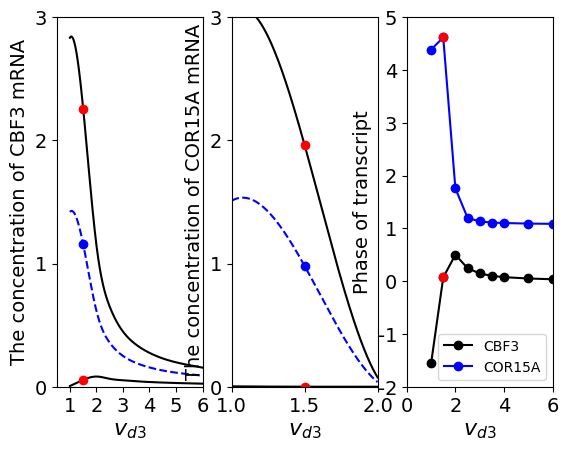

Write the Python code that produced this figure.
# -*- coding: utf-8 -*-
"""
Created on Tue Apr 18 14:30:14 2023

@author: huangting
"""

import matplotlib.pyplot as plt
from matplotlib.pyplot import MultipleLocator
import numpy as np
from scipy.interpolate import make_interp_spline
# import seaborn as sns
# sns.set(style='darkgrid')
x1=np.array([1,1.5,2,2.5,3,3.5,4,5,6])

y1=np.array([0.44,2.07,2.5,2.245,2.145,2.1,2.075,2.05,2.035])
y2=np.array([6.385,6.615,3.755,3.2,3.13,3.11,3.1,3.09,3.085])


CBF_down = np.array([0.005680055,0.055891798,0.082666971,0.064016626,0.052232555,0.044112428,0.038177337,0.030082472,0.024819843])
CBF_up = np.array([2.832376789,2.257190782,1.148652152,0.650318754,0.447669452,0.34065038,0.274806009,0.1981331,0.154897057])
CBF_eq =np.array([1.419028422,1.15654129,0.615659562,0.35716769,0.249951003,0.192381404,0.156491673,0.114107786,0.08985845])


COR_down = np.array([3.14E-03,1.62E-04,6.86E-05,4.09E-05,2.71E-05,1.93E-05,1.44E-05,8.94E-06,6.07E-06])
COR_up = np.array([3.016432406,1.96015206,0.075246944,0.018447417,0.008385473,0.004768993,0.003072911,0.001580594,0.000960721])
COR_eq =np.array([1.509787512,0.980156978,0.03765779,0.009244167,0.004206305,0.00239415,0.001543673,0.000794767,0.000483398])




font = {'family' : 'Times New Roman',
            'weight' : 'normal',
            'size'   : 16,}
font1 = {'family' : 'Times New Roman',
             'weight' : 'normal',
             'size'   : 14,}



plt.subplot(131)


x1_smooth = np.linspace(x1.min(), x1.max(), 5000)
CBF_down_smooth = make_interp_spline(x1, CBF_down)(x1_smooth)
CBF_up_smooth = make_interp_spline(x1, CBF_up)(x1_smooth)
CBF_eq_smooth = make_interp_spline(x1, CBF_eq)(x1_smooth)


plt.plot(x1_smooth, CBF_down_smooth,color='k')
plt.plot(x1_smooth, CBF_up_smooth,color='k')
plt.plot(x1_smooth, CBF_eq_smooth,'--',color='b')

plt.plot(1.5,0.055891798,'o',color='r')
plt.plot(1.5,2.257190782,'o',color='r')
plt.plot(1.5,1.15654129,'o',color='b')


plt.xlabel('$v_{d3}$', font)
plt.ylabel('The concentration of CBF3 mRNA',font1)


plt.xticks(fontproperties = 'Times New Roman', size = 14)
plt.yticks(fontproperties = 'Times New Roman', size = 14)

plt.xlim(0.5,6)    
plt.ylim(0,3)

x_major_locator=MultipleLocator(1)   
y_major_locator=MultipleLocator(1)
ax=plt.gca()
ax.xaxis.set_major_locator(x_major_locator)
ax.yaxis.set_major_locator(y_major_locator)



plt.subplot(132)
x1_smooth = np.linspace(x1.min(), x1.max(), 10000)
COR_down_smooth = make_interp_spline(x1, COR_down)(x1_smooth)
COR_up_smooth = make_interp_spline(x1, COR_up)(x1_smooth)
COR_eq_smooth = make_interp_spline(x1, COR_eq)(x1_smooth)


plt.plot(x1_smooth, COR_down_smooth,color='k')
plt.plot(x1_smooth, COR_up_smooth,color='k')
plt.plot(x1_smooth, COR_eq_smooth,'--',color='b')


plt.plot(1.5,0.000161895,'o',color='r')
plt.plot(1.5,1.96015206,'o',color='r')
plt.plot(1.5,0.980156978,'o',color='b')

plt.xlabel('$v_{d3}$', font)
plt.ylabel('The concentration of COR15A mRNA',font1)


plt.xticks(fontproperties = 'Times New Roman', size = 14)
plt.yticks(fontproperties = 'Times New Roman', size = 14)

plt.xlim(1,2)    
plt.ylim(0,3)

x_major_locator=MultipleLocator(0.5)   
y_major_locator=MultipleLocator(1)
ax=plt.gca()
ax.xaxis.set_major_locator(x_major_locator)
ax.yaxis.set_major_locator(y_major_locator)



plt.subplot(133)
plt.plot(x1, y1-2, 'o-',color='k',label='CBF3')

plt.plot(x1, y2-2, 'o-',color='b',label='COR15A')

plt.plot(1.5,0.07,'o',color='r')
plt.plot(1.5,4.615,'o',color='r')

plt.xlabel('$v_{d3}$', font)
plt.ylabel('Phase of transcript',font1)


plt.xticks(fontproperties = 'Times New Roman', size = 14)
plt.yticks(fontproperties = 'Times New Roman', size = 14)

plt.xlim(0,6)    
plt.ylim(-2,5)

x_major_locator=MultipleLocator(2)   
y_major_locator=MultipleLocator(1)
ax=plt.gca()
ax.xaxis.set_major_locator(x_major_locator)
ax.yaxis.set_major_locator(y_major_locator)

plt.legend(prop={'family' : 'Times New Roman', 'size'   : 10})



